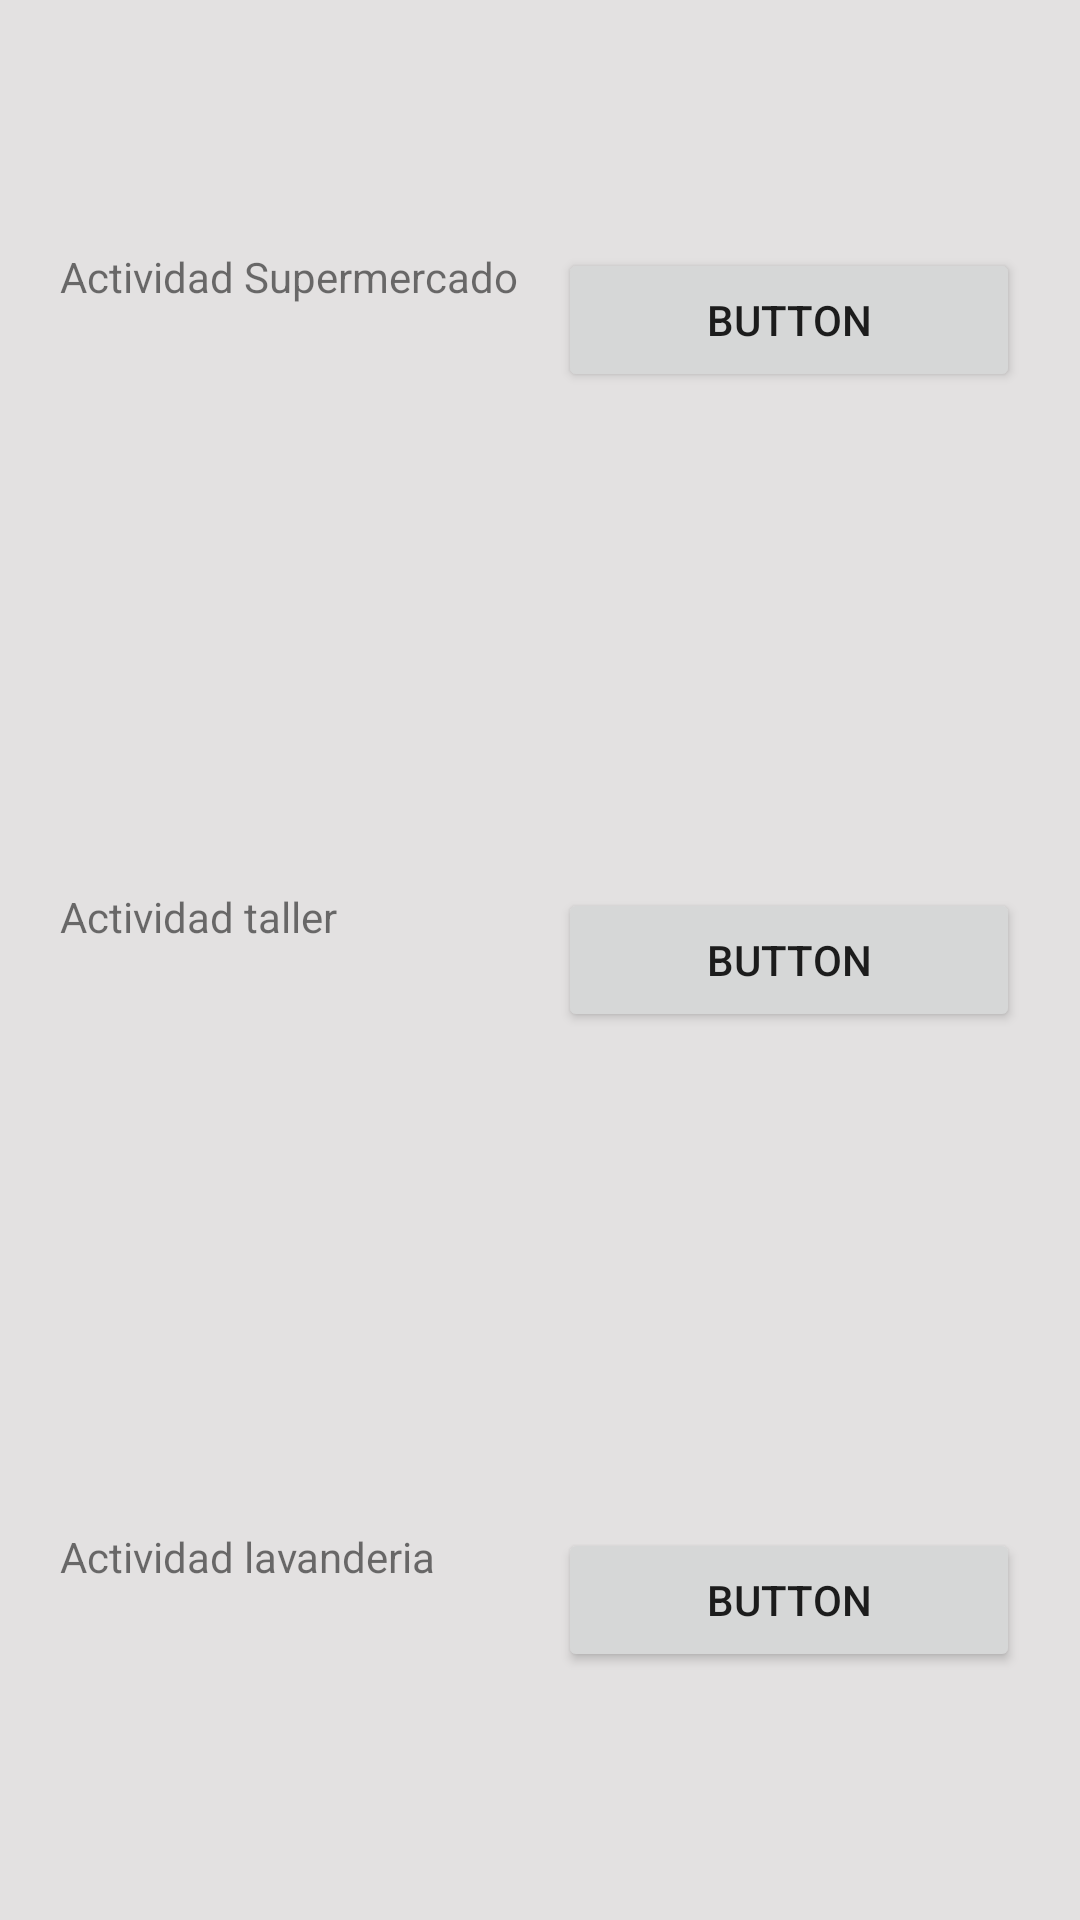

Produce the Android XML layout that renders to this screen, including the resource entries it uses.
<!-- AndroidManifest.xml: application theme Theme.MyApplication -->
<!-- res/layout/fragment_tareas.xml -->
<?xml version="1.0" encoding="utf-8"?>
<LinearLayout xmlns:android="http://schemas.android.com/apk/res/android"
    android:layout_width="match_parent"
    android:layout_height="400dp"
    android:background="#ABD6D3D3"
    android:orientation="vertical">

    <LinearLayout
        android:layout_width="match_parent"
        android:layout_height="0dp"
        android:layout_weight="1"
        android:layout_margin="20dp"

        android:orientation="horizontal">

        <TextView
            android:id="@+id/editTextTextPersonName4"
            android:layout_width="100dp"
            android:layout_height="wrap_content"
            android:layout_gravity="center"
            android:layout_weight="1"
            android:ems="10"
            android:inputType="textPersonName"
            android:minHeight="48dp"
            android:text="Actividad Supermercado" />

        <Button
            android:id="@+id/button_super"
            android:layout_gravity="center"
            android:layout_width="wrap_content"
            android:layout_height="wrap_content"
            android:layout_weight="1"
            android:text="Button" />
    </LinearLayout>

    <LinearLayout
        android:layout_width="match_parent"
        android:layout_height="0dp"
        android:layout_weight="1"
        android:layout_margin="20dp"
        android:orientation="horizontal">

        <TextView
            android:id="@+id/editTextTextPersonName5"
            android:layout_width="100dp"
            android:layout_height="wrap_content"
            android:layout_gravity="center"
            android:layout_weight="1"
            android:ems="10"
            android:inputType="textPersonName"
            android:minHeight="48dp"
            android:text="Actividad taller" />

        <Button
            android:id="@+id/button3"
            android:layout_gravity="center"
            android:layout_width="wrap_content"
            android:layout_height="wrap_content"
            android:layout_weight="1"
            android:text="Button" />
    </LinearLayout>

    <LinearLayout
        android:layout_width="match_parent"
        android:layout_gravity="center"
        android:layout_height="0dp"
        android:layout_weight="1"
        android:layout_margin="20dp"
        android:orientation="horizontal">

        <TextView
            android:id="@+id/editTextTextPersonName6"

            android:layout_width="100dp"
            android:layout_height="wrap_content"
            android:layout_gravity="center"
            android:layout_weight="1"

            android:ems="10"
            android:inputType="textPersonName"
            android:minHeight="48dp"
            android:text="Actividad lavanderia" />

        <Button
            android:id="@+id/button"
            android:layout_gravity="center"
            android:layout_width="wrap_content"
            android:layout_height="wrap_content"
            android:layout_weight="1"
            android:text="Button" />
    </LinearLayout>
</LinearLayout>
<!-- resources referenced by this layout -->
<resources>
  <style name="Theme.MyApplication" parent="Theme.MaterialComponents.DayNight.DarkActionBar">
  
  
  
          
          <item name="colorPrimary">@color/purple_500</item>
          <item name="colorPrimaryVariant">@color/purple_700</item>
          <item name="colorOnPrimary">@color/white</item>
          
          <item name="colorSecondary">@color/teal_200</item>
          <item name="colorSecondaryVariant">@color/teal_700</item>
          <item name="colorOnSecondary">@color/black</item>
          
          <item name="android:statusBarColor">?attr/colorPrimaryVariant</item>
          
      </style>
  <color name="purple_500">#FF6200EE</color>
  <color name="purple_700">#FF3700B3</color>
  <color name="white">#FFFFFFFF</color>
  <color name="teal_200">#FF03DAC5</color>
  <color name="teal_700">#FF018786</color>
  <color name="black">#FF000000</color>
</resources>
